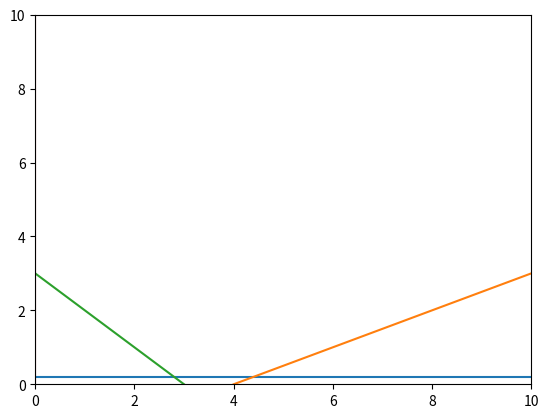

Write the Python code that produced this figure.
#!/usr/bin/env python3
# -*- coding: utf-8 -*-
"""
Created on Fri Jan 17 12:15:41 2020

@author: thausmann
"""


import numpy as np
from matplotlib import pyplot as plt
from matplotlib import animation
import time

class Particle():
    pos = []
    vel = []
    walls = []
    def __init__(self, position, walls):
        self.pos = np.array(position, 'float64')
        self.vel = np.array([0 for cord in self.pos], 'float64')
        self.walls = walls
        
    def update(self, dt):
        a = np.array([0,-9.81])
        self.vel += a*dt
        self.pos += self.vel*dt
        coll = self.collide()
        if coll!=None:
            if coll == 'inf':
                vec_m = np.array([0,1], 'float64')
            else:
                vec_m = np.multiply(np.array([1,coll], 'float64'), 1/np.sqrt(1+coll**2))
            vec_along = np.dot(vec_m, self.vel) * vec_m
            self.vel = 2 * vec_along - self.vel 
    
    def collide(self):
        for wall in self.walls:
            x_range, y_range = wall.line()
            s = (self.pos[0] - x_range[0])  
            if s>0 and s<(x_range[1] - x_range[0]):
                if  x_range[0] != x_range[1]:
                    m = (y_range[1]-y_range[0]) / (x_range[1] - x_range[0])
                    if self.pos[1] < y_range[0] + m * s:
                        return m
                else: 
                    return 'inf'
        return None
                    
    
class Wall():
    pos = []
    def __init__(self, position):
        self.pos = np.array(position, 'float64')
        
    def line(self):
        return self.pos[0], self.pos[1]
        
        
        
animation_speed = 1
animation_acc = 60 #calculations per simulated second
fps = 30 #frames per real second


fig = plt.figure()
ax = plt.axes(xlim=(0, 10), ylim=(0, 10))
ws = [Wall([[0,10],[0.2,0.2]]), Wall([[4,10],[0,3]]), Wall([[0,3],[3,0]]), Wall([[0,0],[0,10]])]
for w in ws:
    x_range, y_range = w.line()
    plt.plot(x_range, y_range)
point, = ax.plot([], [], 'ro', lw=2)
arrow, = ax.plot([], [], 'r-', lw=2)
p = Particle([3.5, 3],ws)

# initialization function: plot the background of each frame. Repeats every second
def init():
    point.set_data([], [])
    return point,

# animation function.  This is called sequentially
def animate(i):
    for k in range(int(animation_acc*animation_speed)):
        p.update(1/animation_acc/fps)
    x, y = p.pos
    point.set_data([x], [y])
    return point,

# call the animator.  blit=True means only re-draw the parts that have changed.
anim = animation.FuncAnimation(fig, animate, init_func=init,
                               frames=fps, interval=int(1000/fps), blit=True)

plt.plot()